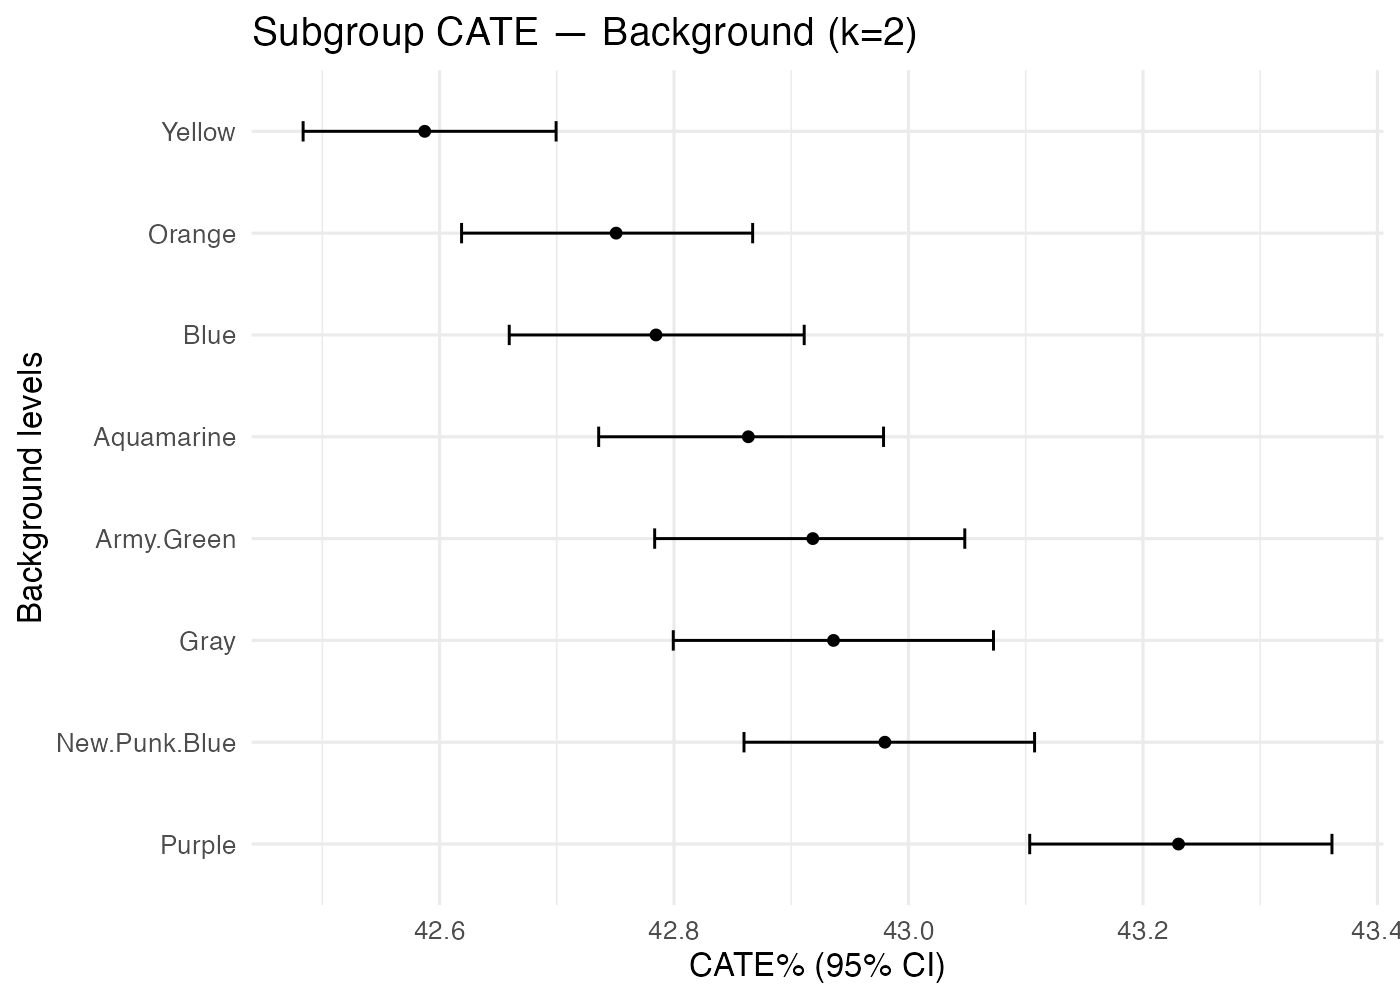

Values plotted in this chart, from the file beside it:
treatment, k, family, level, n, mean_pct, lo_pct, hi_pct
Earring_No+Mouth_Other, 2, Background, Aquamarine, 679, 42.86, 42.74, 42.98
Earring_No+Mouth_Other, 2, Background, Army.Green, 612, 42.92, 42.78, 43.05
Earring_No+Mouth_Other, 2, Background, Blue, 662, 42.78, 42.66, 42.91
Earring_No+Mouth_Other, 2, Background, Gray, 597, 42.94, 42.8, 43.07
Earring_No+Mouth_Other, 2, Background, New.Punk.Blue, 731, 42.98, 42.86, 43.11
Earring_No+Mouth_Other, 2, Background, Orange, 754, 42.75, 42.62, 42.87
Earring_No+Mouth_Other, 2, Background, Purple, 622, 43.23, 43.1, 43.36
Earring_No+Mouth_Other, 2, Background, Yellow, 885, 42.59, 42.48, 42.7
